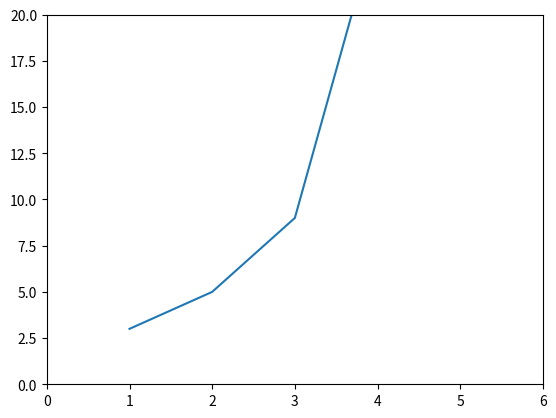

Generate this figure with matplotlib:
import matplotlib.pyplot as plt

plt.figure()

plt.axis([0, 6, 0, 20])
plt.plot([1, 2, 3, 4], [3, 5, 9, 25])

plt.show()
